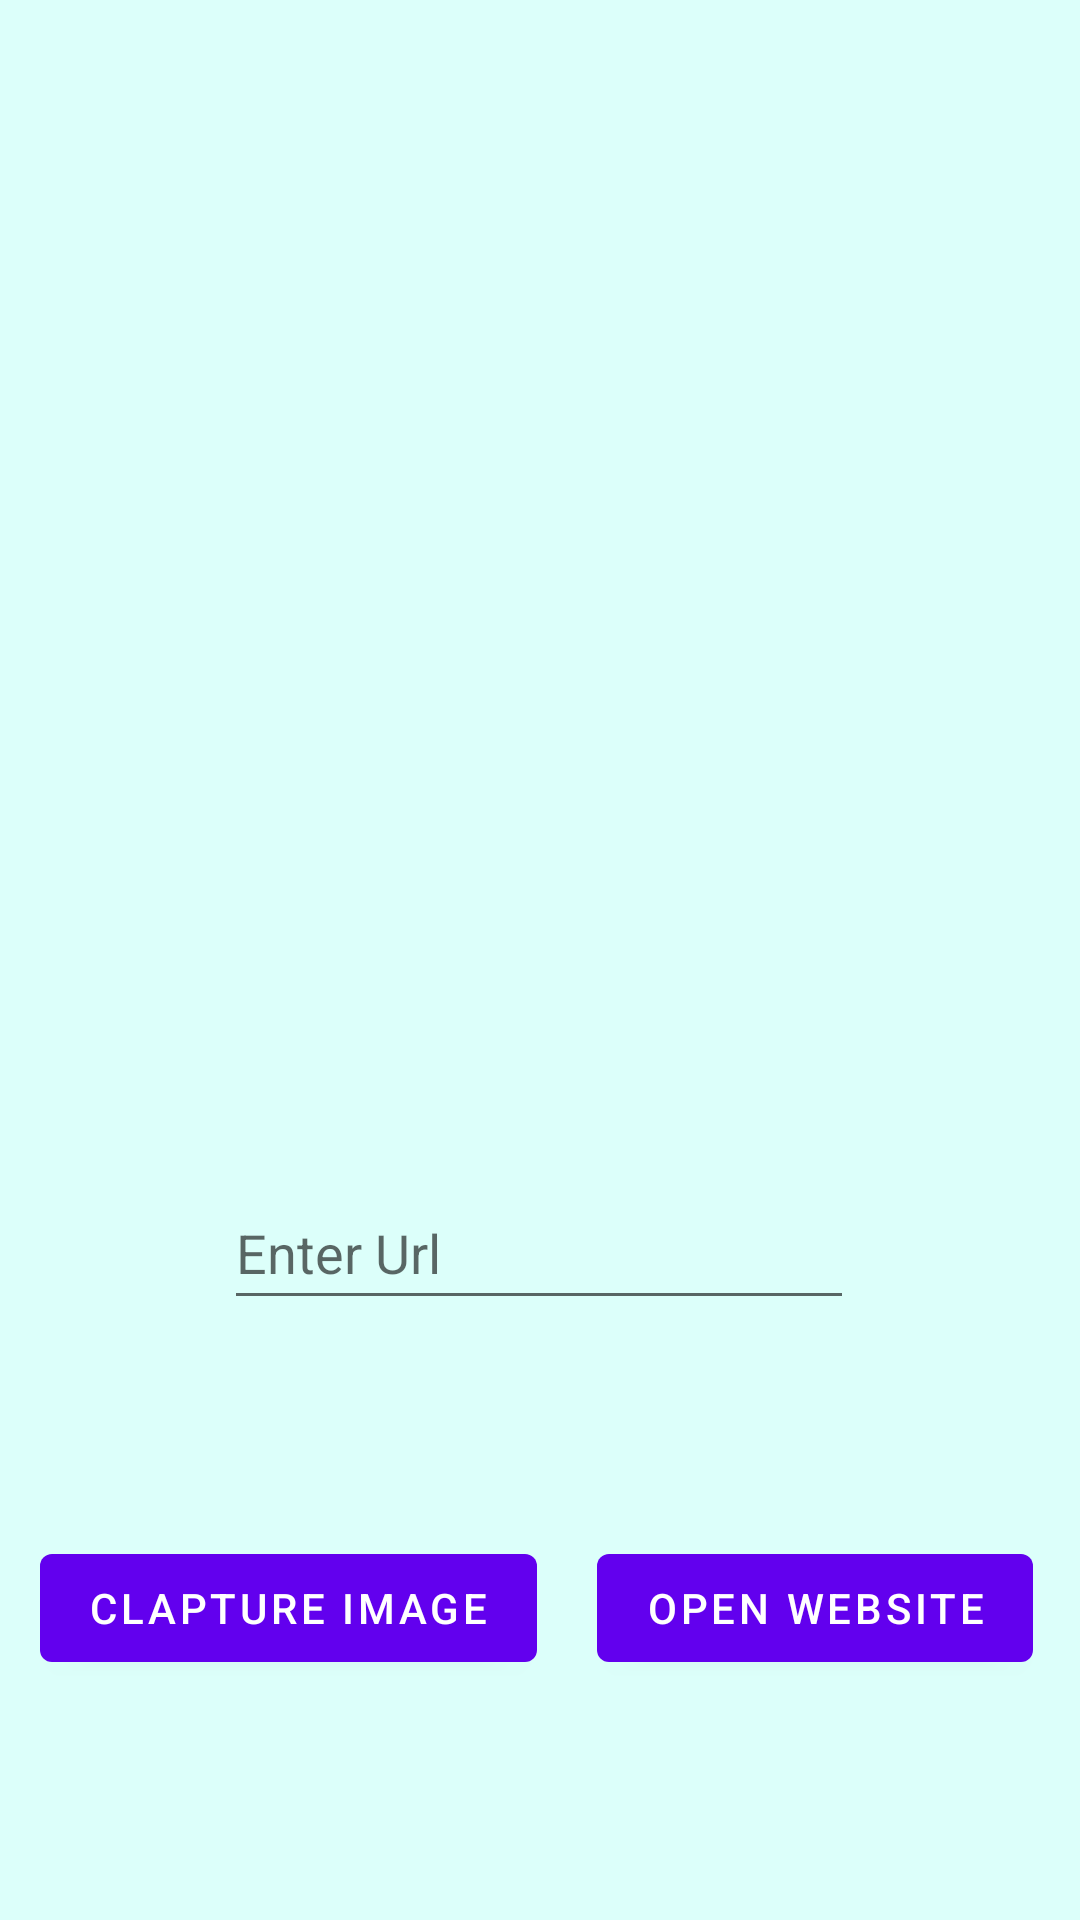

This screen was rendered from an Android layout file. Write that file and the resources it references.
<!-- AndroidManifest.xml: application theme Theme.ImplicintIntent -->
<!-- res/layout/fragment_first.xml -->
<?xml version="1.0" encoding="utf-8"?>
<androidx.constraintlayout.widget.ConstraintLayout xmlns:android="http://schemas.android.com/apk/res/android"
    xmlns:app="http://schemas.android.com/apk/res-auto"
    xmlns:tools="http://schemas.android.com/tools"
    android:layout_width="match_parent"
    android:layout_height="match_parent"
    android:background="#2300FFD9"
    tools:context=".FirstFragment">

    <EditText
        android:id="@+id/url"
        android:layout_width="wrap_content"
        android:layout_height="wrap_content"
        android:layout_marginTop="392dp"
        android:ems="10"
        android:hint="Enter Url"
        android:inputType="textPersonName"
        android:minHeight="48dp"
        app:layout_constraintEnd_toEndOf="parent"
        app:layout_constraintHorizontal_bias="0.497"
        app:layout_constraintStart_toStartOf="parent"
        app:layout_constraintTop_toTopOf="parent"
        tools:ignore="MissingConstraints" />

    <ImageView
        android:id="@+id/imageView"
        android:layout_width="306dp"
        android:layout_height="229dp"
        android:layout_marginTop="70dp"
        app:layout_constraintBottom_toTopOf="@+id/url"
        app:layout_constraintEnd_toEndOf="parent"
        app:layout_constraintHorizontal_bias="0.495"
        app:layout_constraintStart_toStartOf="parent"
        app:layout_constraintTop_toTopOf="parent"
        app:layout_constraintVertical_bias="0.44"
        android:src="@drawable/camera" />

    <LinearLayout
        android:layout_width="wrap_content"
        android:layout_height="wrap_content"
        android:layout_marginTop="72dp"
        android:orientation="horizontal"
        app:layout_constraintEnd_toEndOf="parent"
        app:layout_constraintHorizontal_bias="0.456"
        app:layout_constraintStart_toStartOf="parent"
        app:layout_constraintTop_toBottomOf="@+id/url">

        <Button
            android:id="@+id/button"
            android:layout_width="wrap_content"
            android:layout_height="wrap_content"
            android:layout_marginRight="20dp"
            android:text="Clapture Image" />

        <Button
            android:id="@+id/button2"
            android:layout_width="wrap_content"
            android:layout_height="wrap_content"
            android:layout_weight="1"
            android:text="Open Website" />

    </LinearLayout>

</androidx.constraintlayout.widget.ConstraintLayout>
<!-- resources referenced by this layout -->
<resources>
  <style name="Theme.ImplicintIntent" parent="Theme.MaterialComponents.DayNight.DarkActionBar">
          
          <item name="colorPrimary">@color/purple_500</item>
          <item name="colorPrimaryVariant">@color/purple_700</item>
          <item name="colorOnPrimary">@color/white</item>
          
          <item name="colorSecondary">@color/teal_200</item>
          <item name="colorSecondaryVariant">@color/teal_700</item>
          <item name="colorOnSecondary">@color/black</item>
          
          <item name="android:statusBarColor" tools:targetApi="l">?attr/colorPrimaryVariant</item>
          
      </style>
  <!-- not gathered from this repository: default colours our renderer supplied (Android Studio template values) -->
  <color name="purple_500">#FF6200EE</color>
  <color name="purple_700">#FF3700B3</color>
  <color name="teal_200">#FF03DAC5</color>
  <color name="teal_700">#FF018786</color>
  <color name="black">#FF000000</color>
  <color name="white">#FFFFFFFF</color>
</resources>
